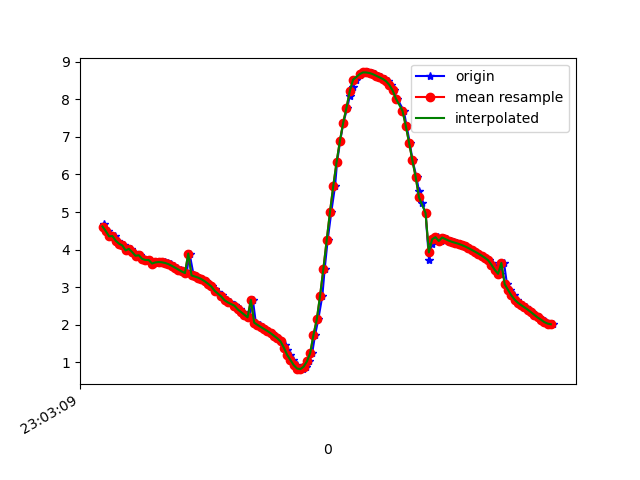

The table this chart was drawn from, first rows:
1617836589586, 532233138270855, 4.675654, -2.9600315, 8.088044
1617836589596, 532233157501625, 4.551, -3.067, 8.119
1617836589614, 532233176732395, 4.489, -3.092, 8.144
1617836589633, 532233195963165, 4.35, -3.123, 8.207
1617836589654, 532233215193935, 4.358, -3.247, 8.155
1617836589676, 532233234424705, 4.235, -3.229, 8.227
1617836589690, 532233253655475, 4.154, -3.367, 8.213
1617836589709, 532233272886245, 4.108, -3.35, 8.242
1617836589728, 532233292117015, 3.977, -3.361, 8.302
1617836589751, 532233311347785, 4.016, -3.477, 8.235
1617836589771, 532233330578555, 3.931, -3.461, 8.283
1617836589785, 532233349809325, 3.833, -3.563, 8.286
1617836589808, 532233369040095, 3.847, -3.607, 8.26
1617836589831, 532233388270865, 3.75, -3.613, 8.302
1617836589842, 532233407501635, 3.72, -3.787, 8.238
1617836589861, 532233426732405, 3.721, -3.796, 8.233
1617836589880, 532233445963175, 3.627, -3.81, 8.268
1617836589907, 532233465193945, 3.64, -3.949, 8.197
1617836589918, 532233484424715, 3.67, -3.912, 8.202
1617836589937, 532233503655485, 3.667, -3.896, 8.211
1617836589959, 532233522886255, 3.659, -3.897, 8.214
1617836589976, 532233542117025, 3.64, -3.915, 8.213
1617836589995, 532233561347795, 3.609, -3.941, 8.215
1617836590013, 532233580578565, 3.566, -3.971, 8.219
1617836590032, 532233599809335, 3.515, -4.007, 8.223
1617836590056, 532233619040105, 3.464, -4.051, 8.223
1617836590078, 532233638270875, 3.416, -4.087, 8.226
1617836590090, 532233657501645, 3.372, -4.114, 8.231
1617836590108, 532233676732415, 3.892, -4.088, 8.011
1617836590133, 532233695963185, 3.309, -4.16, 8.233
1617836590149, 532233715193955, 3.281, -4.167, 8.241
1617836590165, 532233734424725, 3.25, -4.164, 8.255
1617836590185, 532233753655495, 3.209, -4.157, 8.274
1617836590209, 532233772886265, 3.154, -4.154, 8.297
1617836590227, 532233792117035, 3.087, -4.159, 8.319
1617836590243, 532233811347805, 3.015, -4.175, 8.338
1617836590261, 532233830578575, 2.939, -4.195, 8.355
1617836590279, 532233849809345, 2.86, -4.219, 8.37
1617836590307, 532233869040115, 2.784, -4.254, 8.378
1617836590318, 532233888270885, 2.714, -4.302, 8.376
1617836590337, 532233907501655, 2.648, -4.358, 8.369
1617836590355, 532233926732425, 2.59, -4.418, 8.356
1617836590381, 532233945963195, 2.534, -4.475, 8.342
1617836590394, 532233965193965, 2.471, -4.531, 8.331
1617836590413, 532233984424735, 2.404, -4.582, 8.322
1617836590432, 532234003655505, 2.335, -4.632, 8.314
1617836590456, 532234022886275, 2.264, -4.684, 8.305
1617836590470, 532234042117045, 2.192, -4.736, 8.295
1617836590492, 532234061347815, 2.656, -4.631, 8.218
1617836590510, 532234080578585, 2.052, -4.842, 8.27
1617836590534, 532234099809355, 1.99, -4.88, 8.262
1617836590547, 532234119040125, 1.933, -4.907, 8.26
1617836590565, 532234138270895, 1.88, -4.926, 8.261
1617836590585, 532234157501665, 1.827, -4.944, 8.262
1617836590608, 532234176732435, 1.768, -4.967, 8.261
1617836590622, 532234195963205, 1.702, -4.996, 8.257
1617836590642, 532234215193975, 1.633, -5.023, 8.255
1617836590663, 532234234424745, 1.55, -5.039, 8.261
1617836590686, 532234253655515, 1.447, -5.053, 8.271
1617836590698, 532234272886285, 1.324, -5.078, 8.277
1617836590719, 532234292117055, 1.192, -5.127, 8.266
... 83 more rows
